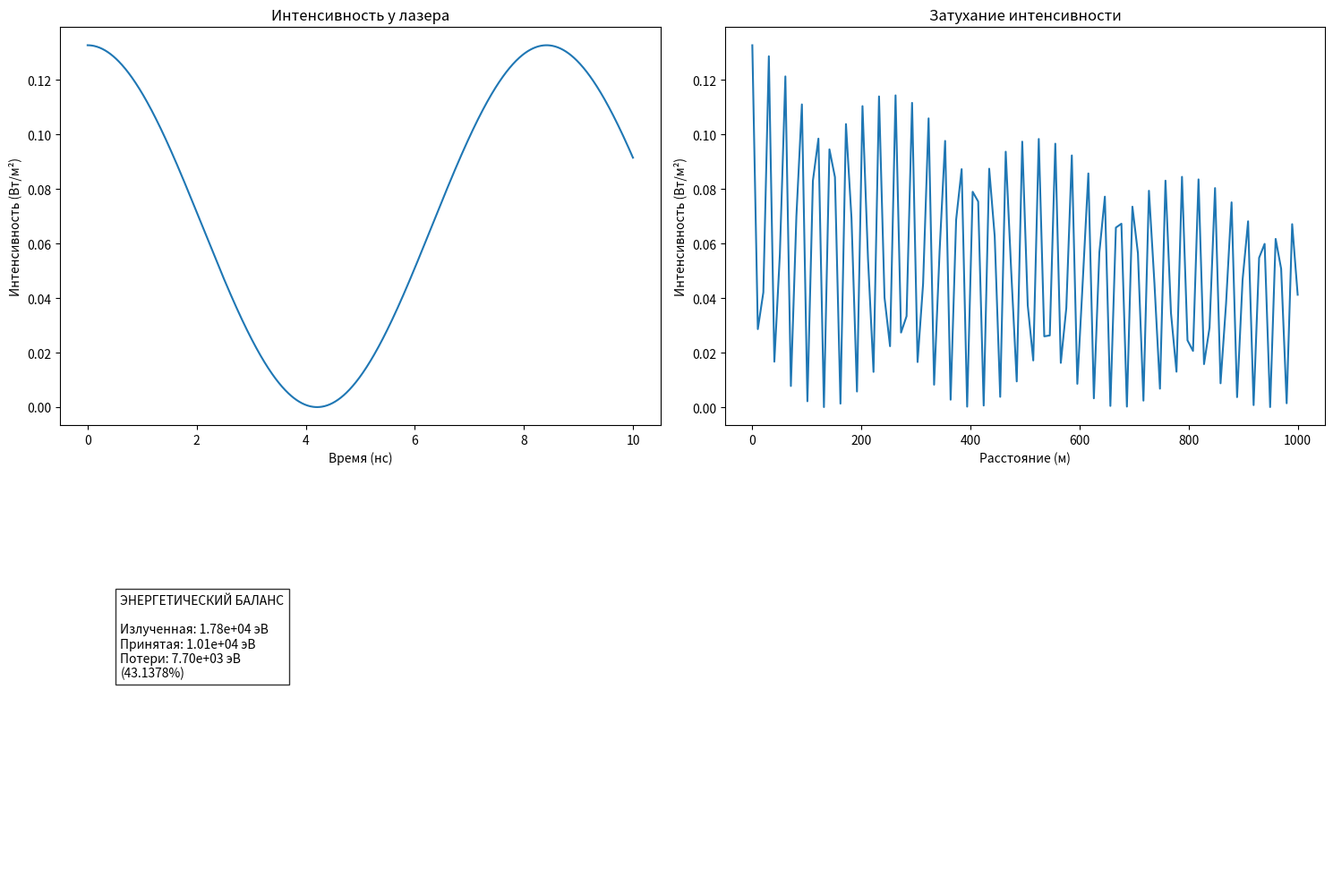

Reproduce this figure in Python.
import numpy as np
import matplotlib.pyplot as plt
from scipy.constants import c, e, hbar, epsilon_0, mu_0
from datetime import datetime

## Параметры модели
wavelength = 850e-9  # Длина волны (м)
frequency = c / wavelength
omega = 2 * np.pi * frequency
E0 = 10.0  # Амплитуда поля (В/м)

# Параметры воздушной среды
n_air = 1.000293  # Показатель преломления воздуха
sigma_air = 5e-15  # Проводимость воздуха (См/м)

# Геометрия системы
distance = 1000.0  # Расстояние до приемника (м)
beam_diameter = 0.002  # Диаметр пучка (м)
beam_area = np.pi * (beam_diameter / 2) ** 2

# Временные параметры
t_max = 10e-9  # Время моделирования (с)
num_t_points = 1000
t = np.linspace(0, t_max, num_t_points)

# Пространственные параметры
num_z_points = 1000
z = np.linspace(0, distance, num_z_points)


## Модель распространения волны
def wave_propagation(z, t):
    # Коэффициент затухания
    alpha = (mu_0 * sigma_air * c ** 2) / (2 * n_air)
    # Волновое число
    k = (omega * n_air) / c

    # Учет затухания и фазового набега
    return E0 * np.exp(-alpha * z) * np.cos(omega * t - k * z)


## Расчет интенсивности
def intensity(z, t):
    return 0.5 * c * epsilon_0 * n_air * wave_propagation(z, t) ** 2


## Энергетические расчеты
photon_energy_ev = (hbar * omega) / e


def calculate_energies():
    I0 = intensity(0, 0)
    P_initial = I0 * beam_area

    # Коэффициент пропускания
    T = np.exp(-2 * (mu_0 * sigma_air * c ** 2) / (2 * n_air) * distance)
    P_receiver = P_initial * T

    E_initial = P_initial * t_max
    E_receiver = P_receiver * t_max

    return {
        'E_initial': E_initial,
        'E_initial_ev': E_initial / (photon_energy_ev * e),
        'E_receiver': E_receiver,
        'E_receiver_ev': E_receiver / (photon_energy_ev * e),
        'transmission': T,
        'losses': 1 - T,
        'photon_energy_ev': photon_energy_ev,
        'beam_power': P_initial,
        'beam_intensity': I0
    }


energy_data = calculate_energies()


## Генерация отчета
def generate_report(data):
    report = f"""ОТЧЕТ О МОДЕЛИРОВАНИИ В ВОЗДУШНОЙ СРЕДЕ
Дата: {datetime.now().strftime('%Y-%m-%d %H:%M:%S')}

ПАРАМЕТРЫ СРЕДЫ:
- Показатель преломления: {n_air}
- Проводимость: {sigma_air:.2e} См/м
- Коэффициент пропускания: {data['transmission']:.6f}
- Потери: {data['losses'] * 100:.6f}%

ЭНЕРГЕТИЧЕСКИЕ ПАРАМЕТРЫ:
- Излученная энергия: {data['E_initial_ev']:.4e} эВ
- Энергия на приемнике: {data['E_receiver_ev']:.4e} эВ
- Потери энергии: {(data['E_initial_ev'] - data['E_receiver_ev']):.4e} эВ

ХАРАКТЕРИСТИКИ ИЗЛУЧЕНИЯ:
- Энергия фотона: {data['photon_energy_ev']:.4f} эВ
- Начальная мощность: {data['beam_power']:.4e} Вт
- Начальная интенсивность: {data['beam_intensity']:.4e} Вт/м²
"""
    return report


report = generate_report(energy_data)
print(report)

with open('air_laser_report.txt', 'w') as f:
    f.write(report)

## Визуализация
plt.figure(figsize=(15, 10))

# График интенсивности
plt.subplot(2, 2, 1)
plt.plot(t * 1e9, intensity(0, t))
plt.title('Интенсивность у лазера')
plt.xlabel('Время (нс)')
plt.ylabel('Интенсивность (Вт/м²)')

# График затухания
plt.subplot(2, 2, 2)
z_plot = np.linspace(0, distance, 100)
plt.plot(z_plot, [intensity(z, 0) for z in z_plot])
plt.title('Затухание интенсивности')
plt.xlabel('Расстояние (м)')
plt.ylabel('Интенсивность (Вт/м²)')

# Энергетический баланс
plt.subplot(2, 2, 3)
plt.text(0.1, 0.5,
         f"ЭНЕРГЕТИЧЕСКИЙ БАЛАНС\n\n"
         f"Излученная: {energy_data['E_initial_ev']:.2e} эВ\n"
         f"Принятая: {energy_data['E_receiver_ev']:.2e} эВ\n"
         f"Потери: {energy_data['E_initial_ev'] - energy_data['E_receiver_ev']:.2e} эВ\n"
         f"({energy_data['losses'] * 100:.4f}%)",
         bbox=dict(facecolor='white', alpha=0.8))
plt.axis('off')

plt.tight_layout()
plt.savefig('air_laser_results.png', dpi=300)
plt.show()
